Run: headless pygame with SDL's dummy video driver; simulated clock (each Clock.tick advances the game by its frame time, no real sleeping); random seed 0; keys injected as events and as key.get_pressed() state; mouse plan: one left click at the window centre at the start of phase 2, then a move to the lower-right quarter at the start of phase 3.
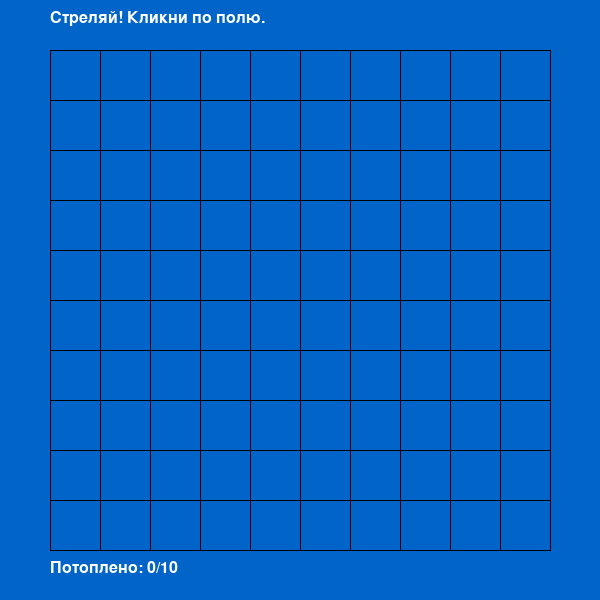
Frame 1 of 4 · flips 1–60 · no input
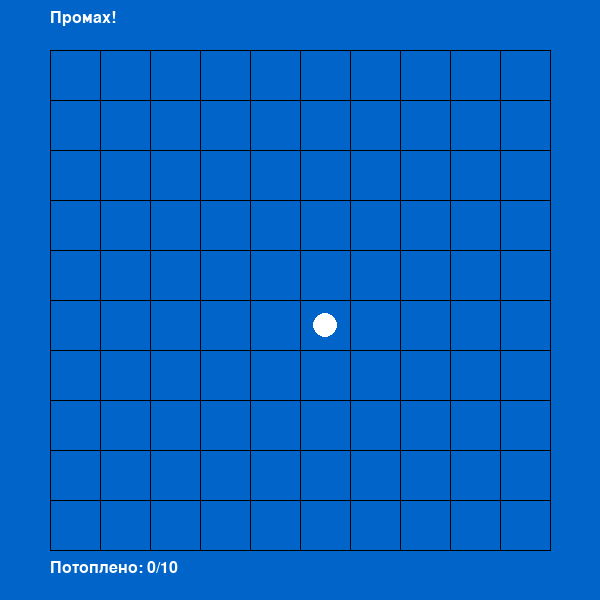
Frame 2 of 4 · flips 61–180 · clicked the window centre · tapped SPACE, RETURN · held RIGHT (→), D
Frame 3 of 4 · flips 181–300 · moved the mouse to the lower-right quarter · held DOWN (↓), S · screen unchanged from frame 2, image omitted
Frame 4 of 4 · flips 301–420 · held LEFT (←), A, UP (↑), W · screen unchanged from frame 3, image omitted

The pygame program that drew these frames:

import pygame
from random import randint

# Инициализация pygame
pygame.init()

# Константы
CELL_SIZE = 50
GRID_SIZE = 10
MARGIN = 50
WIDTH = HEIGHT = MARGIN * 2 + CELL_SIZE * GRID_SIZE
FPS = 60

# Цвета
WHITE = (255, 255, 255)
BLACK = (0, 0, 0)
BLUE = (0, 100, 200)
RED = (255, 0, 0)
GRAY = (200, 200, 200)
GREEN = (0, 200, 0)

# Создание окна
screen = pygame.display.set_mode((WIDTH, HEIGHT))
pygame.display.set_caption("Морской бой")
clock = pygame.time.Clock()
font = pygame.font.SysFont("Arial", 24)

# Игровое поле
spot = [['.'] * GRID_SIZE for _ in range(GRID_SIZE)]
ships = {'alive': [], 'original': []}


def check_ship(x, y, length, direction):
    """Проверка, можно ли разместить корабль в данной позиции"""
    for i in range(length):
        nx = x + (i if direction == 0 else 0)
        ny = y + (i if direction == 1 else 0)
        if nx < 0 or nx >= GRID_SIZE or ny < 0 or ny >= GRID_SIZE:
            return False

        for other_ship in ships['original']:
            for other_ship_x, other_ship_y in other_ship:
                if abs(nx - other_ship_x) <= 1 and abs(ny - other_ship_y) <= 1:
                    return False
    return True


def create_ship(length):
    """Создание корабля случайным образом"""
    while True:
        x = randint(0, GRID_SIZE - 1)
        y = randint(0, GRID_SIZE - 1)
        direction = randint(0, 1)
        ship = []

        if check_ship(x, y, length, direction):
            for i in range(length):
                nx = x + (i if direction == 0 else 0)
                ny = y + (i if direction == 1 else 0)
                ship.append((nx, ny))
            ships['alive'].append(ship)
            ships['original'].append(ship.copy())
            return


def dead_ship(ship):
    """Отметка потопленного корабля"""
    for x, y in ship:
        spot[y][x] = 'D'


# Размещение кораблей: 1×4, 2×3, 3×2, 4×1
ship_types = [(4, 1), (3, 2), (2, 3), (1, 4)]
for length, count in ship_types:
    for _ in range(count):
        create_ship(length)

game = True
ships_dead = 0
message = "Стреляй! Кликни по полю."


def draw_grid():
    """Отрисовка сетки поля"""
    for i in range(GRID_SIZE + 1):
        # Вертикальные линии
        pygame.draw.line(screen, BLACK,
                         (MARGIN + i * CELL_SIZE, MARGIN),
                         (MARGIN + i * CELL_SIZE, MARGIN + GRID_SIZE * CELL_SIZE))
        # Горизонтальные линии
        pygame.draw.line(screen, BLACK,
                         (MARGIN, MARGIN + i * CELL_SIZE),
                         (MARGIN + GRID_SIZE * CELL_SIZE, MARGIN + i * CELL_SIZE))


def draw_board():
    """Отрисовка состояния поля (попадания, промахи, потопленные)"""
    for y in range(GRID_SIZE):
        for x in range(GRID_SIZE):
            rect = pygame.Rect(MARGIN + x * CELL_SIZE, MARGIN + y * CELL_SIZE, CELL_SIZE, CELL_SIZE)
            if spot[y][x] == 'X':
                # Попадание - красный крест
                pygame.draw.line(screen, RED, rect.topleft, rect.bottomright, 3)
                pygame.draw.line(screen, RED, rect.topright, rect.bottomleft, 3)
            elif spot[y][x] == '*':
                # Промах - белый круг
                pygame.draw.circle(screen, WHITE, rect.center, CELL_SIZE // 4)
            elif spot[y][x] == 'D':
                # Потопленный корабль: красный крестик на чёрном фоне.
                pygame.draw.rect(screen, BLACK, rect)
                pygame.draw.line(screen, RED, rect.topleft, rect.bottomright, 3)
                pygame.draw.line(screen, RED, rect.topright, rect.bottomleft, 3)


def get_cell_from_pos(pos):
    """Преобразование координат мыши в координаты клетки поля"""
    mx, my = pos
    if MARGIN <= mx < MARGIN + GRID_SIZE * CELL_SIZE and MARGIN <= my < MARGIN + GRID_SIZE * CELL_SIZE:
        x = (mx - MARGIN) // CELL_SIZE
        y = (my - MARGIN) // CELL_SIZE
        return x, y
    return None


# Основной цикл игры
while game:
    screen.fill(BLUE)
    draw_grid()
    draw_board()

    # Отрисовка сообщения
    text_surf = font.render(message, True, WHITE)
    screen.blit(text_surf, (MARGIN, 10))

    # Отрисовка счётчика
    dead_text = font.render(f"Потоплено: {ships_dead}/{len(ships['alive'])}", True, WHITE)
    screen.blit(dead_text, (MARGIN, HEIGHT - 40))
    pygame.display.flip()

    # Обработка событий
    for event in pygame.event.get():
        if event.type == pygame.QUIT:
            game = False

        elif event.type == pygame.MOUSEBUTTONDOWN and event.button == 1:
            cell = get_cell_from_pos(event.pos)
            if cell:
                x, y = cell
                if spot[y][x] in 'XD*':
                    message = "Вы уже стреляли сюда!"
                    continue

                hit = False
                for i in range(len(ships['alive'])):
                    if (x, y) in ships['alive'][i]:
                        ships['alive'][i].remove((x, y))
                        hit = True
                        if len(ships['alive'][i]) == 0:
                            message = "Потоплен!"
                            dead_ship(ships['original'][i])
                            ships_dead += 1
                        else:
                            message = "Попадание!"
                            spot[y][x] = 'X'
                        break

                if not hit:
                    message = "Промах!"
                    spot[y][x] = '*'

                if ships_dead == len(ships['original']):
                    message = "Игра окончена! Все корабли потоплены!"
                    # Можно добавить задержку или экран победы

    clock.tick(FPS)

pygame.quit()
